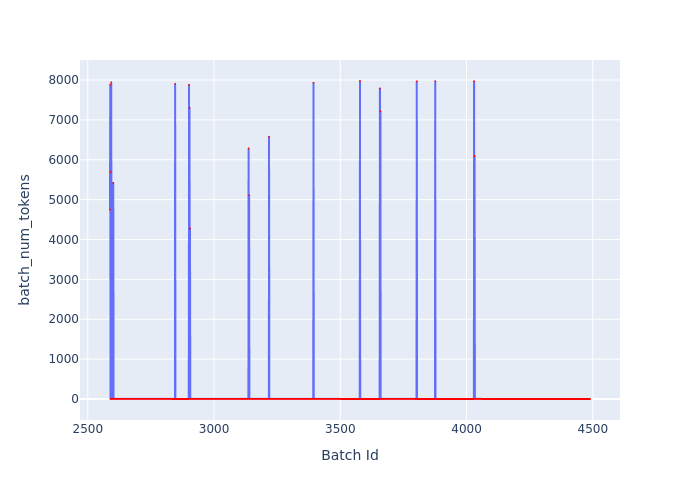

Data behind this chart, as committed beside it:
Batch Id, batch_num_tokens
2588, 4748
2589, 7884
2590, 2
2591, 5685
2592, 3
2593, 7940
2594, 4
2595, 4
2596, 4
2597, 4
2598, 4
2599, 4
2600, 4
2601, 5423
2602, 5
2603, 5
2604, 5
2605, 5
2606, 5
2607, 5
2608, 5
2609, 5
2610, 5
2611, 5
2612, 5
2613, 5
2614, 5
2615, 5
2616, 5
2617, 5
2618, 5
2619, 5
2620, 5
2621, 5
2622, 5
2623, 5
2624, 5
2625, 5
2626, 5
2627, 5
2628, 5
2629, 5
2630, 5
2631, 5
2632, 5
2633, 5
2634, 5
2635, 5
2636, 5
2637, 5
2638, 5
2639, 5
2640, 5
2641, 5
2642, 5
2643, 5
2644, 5
2645, 5
2646, 5
2647, 5
... 1,842 more rows
